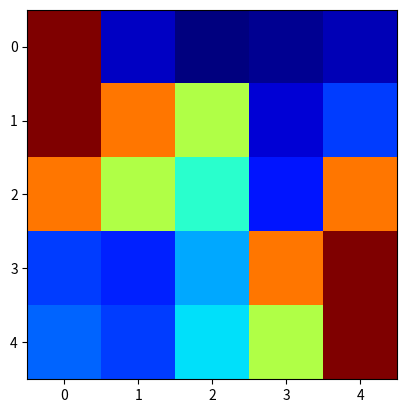

Reproduce this figure in Python.
import numpy as np
import matplotlib.pyplot as plt
from copy import copy
from collections import defaultdict

# agent가 어떤 state에 도달했을 때, reward를 반환하는 역할
class Environment:
    def __init__(self, world_size):
        self.world_size = world_size
        self.terms = [(0, 0), (world_size-1, world_size-1)]

    def _is_oob(self, state):
        x, y = state
        if x < 0 or x >= self.world_size: return True
        elif y < 0 or y >= self.world_size: return True
        else: return False

    def step(self, state, action):
        x, y = state

        if action == 0:  # up
            y -= 1
        elif action == 1:  # down
            y += 1
        elif action == 2:  # left
            x -= 1
        else:  # right
            x += 1

        if self._is_oob((x, y)):
            next_state = state
            return -2., next_state, False
        else:
            next_state = (x, y)
            if next_state in self.terms:
                return 0., next_state, True
            else:
                return -1., next_state, False

    def reset(self):
        while True:
            x, y = np.random.randint(self.world_size), np.random.randint(self.world_size)
            if (x, y) not in self.terms:
                break
        return x, y

# action-value를 유지하면서, 어떤 state에서 최적의 action을 선택하는 역할
class Agent:
    def __init__(self, actions, epsilon=0.1, discount_factor=0.5, world_size=None):
        self.actions = actions
        self.values = defaultdict(float)
        self.epsilon = epsilon
        self.world_size = world_size
        self.discount_factor = discount_factor
        self.episode = list()

    def _possible_next_state(self, state):
        x, y = state
        next_state = [0.] * len(self.actions)
        # up, down, left, right

        if y == 0:
            next_state[0] = self.values[state]
        else:
            next_state[0] = self.values[(x, y - 1)]
        if y == self.world_size - 1:
            next_state[1] = self.values[state]
        else:
            next_state[1] = self.values[(x, y + 1)]
        if x == 0:
            next_state[2] = self.values[state]
        else:
            next_state[2] = self.values[(x - 1, y)]
        if x == self.world_size-1:
            next_state[3] = self.values[state]
        else:
            next_state[3] = self.values[(x + 1, y)]

        # print(next_state)
        return next_state

    def get_action(self, state):
        if np.random.uniform(0., 1.) < self.epsilon:
            return np.random.choice(self.actions)
        else:
            return np.argmax(self._possible_next_state(state))

    def collect_sample(self, state, next_state, action, reward):
        if (state, action) not in [(s, a) for s, a, _, _ in self.episode]:
            self.episode.append((state, action, next_state, reward))

    def update(self):
        # im not sure....
        G = 0.
        for s, a, ns, r in reversed(self.episode):
            G = r + self.discount_factor * G
            value = self.values[ns]
            self.values[s] = value + self.discount_factor * (G - value)

    def reset(self):
        self.episode = list()

    def visualize_policy(self):
        world = np.zeros((self.world_size, self.world_size))
        for key in self.values.keys():
            x, y = key
            world[y, x] = self.values[key]

        fig = plt.figure()
        plt.imshow(world, cmap='jet')
        fig.show()

def main():
    world_size = 5
    n_actions = 4   # up, down, left, right
    env = Environment(world_size=world_size)
    agent = Agent(actions=np.arange(n_actions), world_size=world_size)

    for i in range(50000):
        state = env.reset()
        action = agent.get_action(state)

        while True:
            reward, next_state, is_term = env.step(state, action)
            agent.collect_sample(state, next_state, action, reward)

            if is_term:
                break
            state = next_state
            action = agent.get_action(state)
        agent.update()
        agent.reset()

    agent.visualize_policy()
    plt.show()

if __name__ == '__main__':
    main()